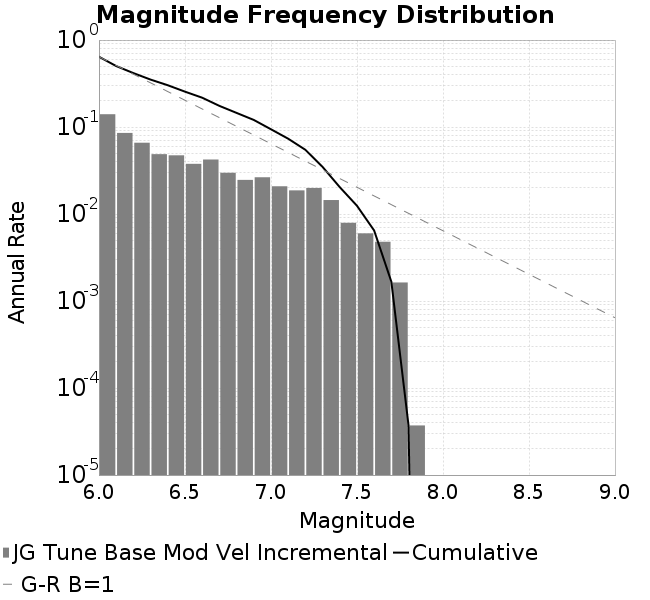

The file beside this chart, header and first rows:
Magnitude, Incremental Rate (1/yr), Cumulative Rate (1/yr)
6.0, 0.1403, 0.6432
6.1, 0.08552, 0.5029
6.2, 0.06599, 0.4174
6.3, 0.04876, 0.3514
6.4, 0.04728, 0.3026
6.5, 0.03774, 0.2553
6.6, 0.04232, 0.2176
6.7, 0.0298, 0.1753
6.8, 0.02468, 0.1455
6.9, 0.02645, 0.1208
7.0, 0.02084, 0.09435
7.1, 0.0187, 0.07351
7.2, 0.01994, 0.05481
7.3, 0.01447, 0.03487
7.4, 0.007928, 0.0204
7.5, 0.005997, 0.01247
7.6, 0.0048, 0.006471
7.7, 0.001634, 0.001671
7.8, 3.7135651788056446E-5, 3.7135651788056446E-5
7.9, 0.0, 0.0
8.0, 0.0, 0.0
8.1, 0.0, 0.0
8.2, 0.0, 0.0
8.3, 0.0, 0.0
8.4, 0.0, 0.0
8.5, 0.0, 0.0
8.6, 0.0, 0.0
8.7, 0.0, 0.0
8.8, 0.0, 0.0
8.9, 0.0, 0.0
